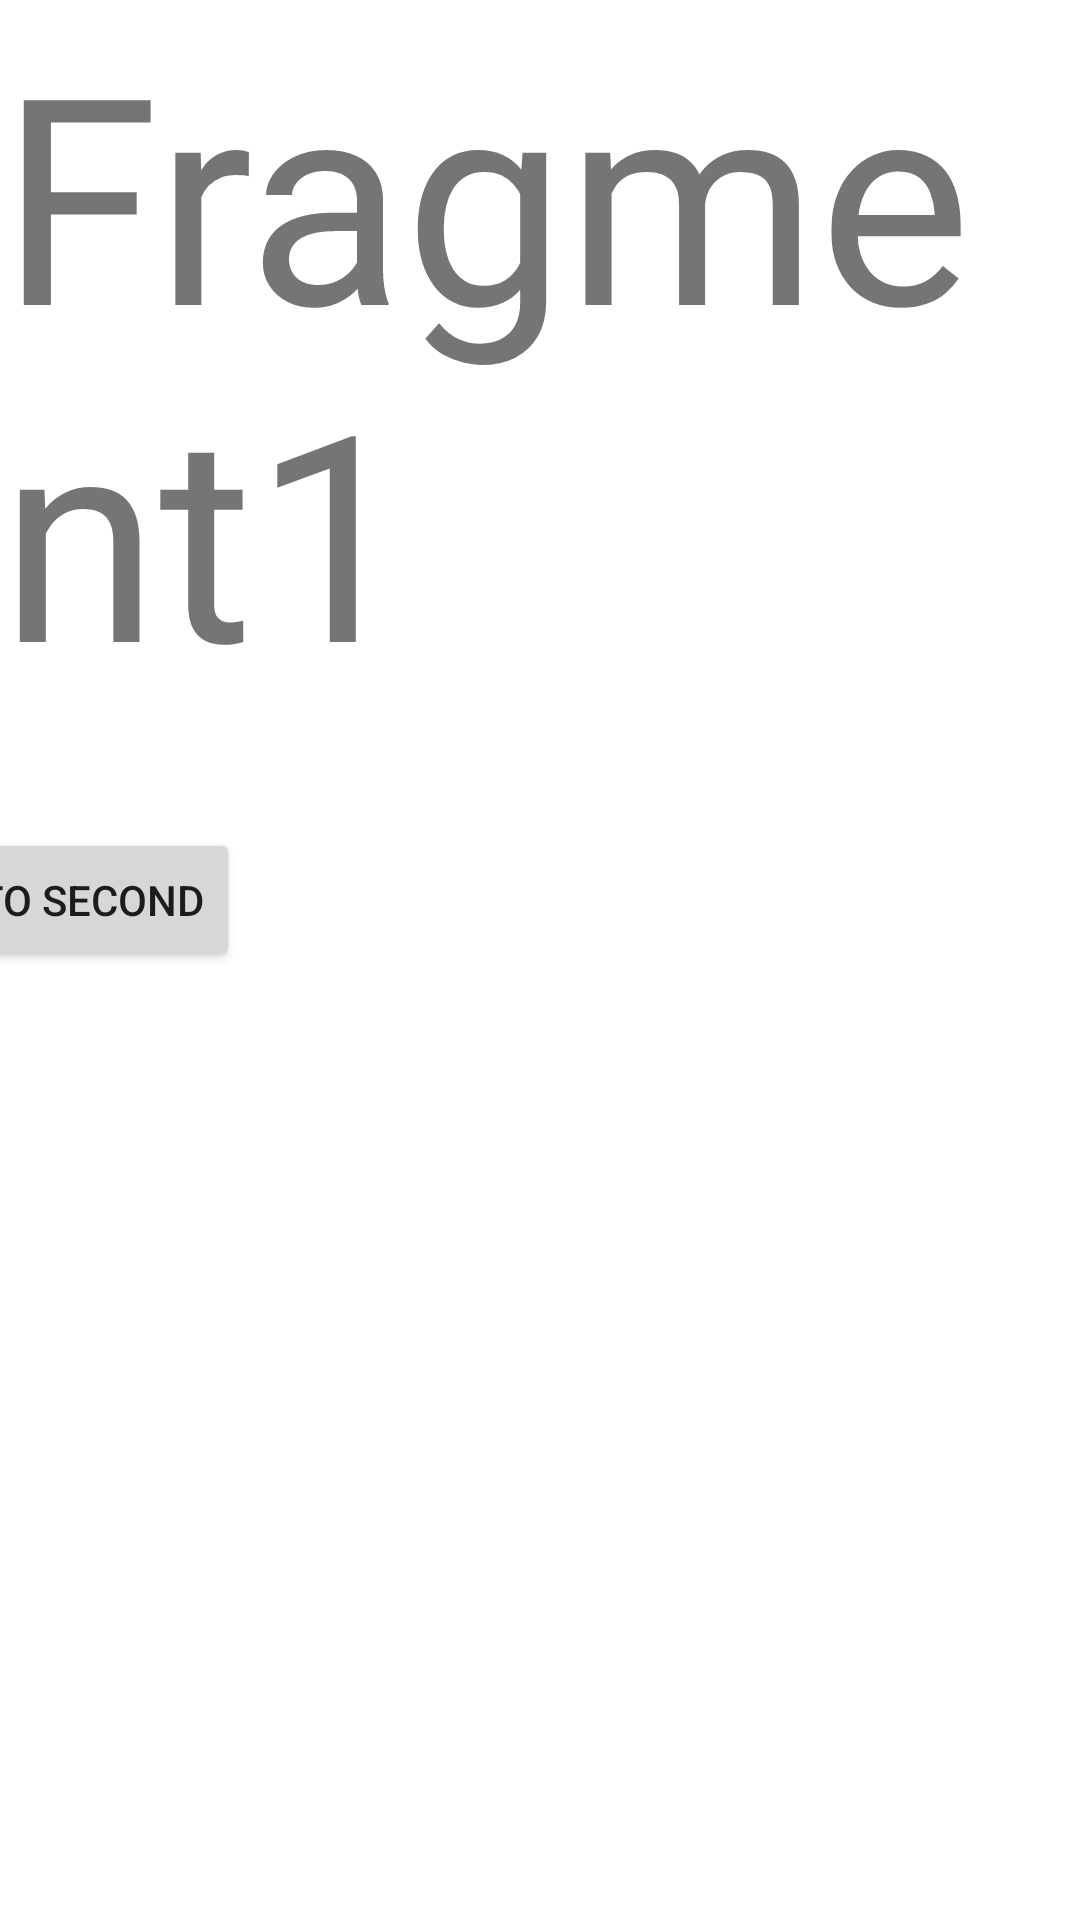

This screen was rendered from an Android layout file. Write that file and the resources it references.
<!-- AndroidManifest.xml: application theme Theme.SnakeHealthManagementApp -->
<!-- res/layout/fragment1.xml -->
<?xml version="1.0" encoding="utf-8"?>
<LinearLayout xmlns:android="http://schemas.android.com/apk/res/android"
    xmlns:app="http://schemas.android.com/apk/res-auto"
    xmlns:tools="http://schemas.android.com/tools"
    android:layout_width="match_parent"
    android:layout_height="match_parent">

    <androidx.constraintlayout.widget.ConstraintLayout
        android:layout_width="match_parent"
        android:layout_height="match_parent">
        <TextView
            android:id="@+id/txt"
            android:layout_width="wrap_content"
            android:layout_height="610dp"
            android:text="Fragment1"
            android:textSize="96sp"
            app:layout_constraintStart_toStartOf="parent"
            app:layout_constraintTop_toTopOf="parent" />

        <Button
            android:id="@+id/btn"
            android:layout_width="wrap_content"
            android:layout_height="wrap_content"
            android:layout_marginTop="276dp"
            android:layout_marginEnd="280dp"
            android:text="Jump to second"
            app:layout_constraintEnd_toEndOf="parent"
            app:layout_constraintTop_toTopOf="parent" />
    </androidx.constraintlayout.widget.ConstraintLayout>
</LinearLayout>
<!-- resources referenced by this layout -->
<resources>
  <style name="Theme.SnakeHealthManagementApp" parent="Theme.MaterialComponents.DayNight.DarkActionBar">
          
          <item name="colorPrimary">@color/purple_500</item>
          <item name="colorPrimaryVariant">@color/purple_700</item>
          <item name="colorOnPrimary">@color/white</item>
          
          <item name="colorSecondary">@color/teal_200</item>
          <item name="colorSecondaryVariant">@color/teal_700</item>
          <item name="colorOnSecondary">@color/black</item>
          
          <item name="android:statusBarColor" tools:targetApi="l">?attr/colorPrimaryVariant</item>
          
      </style>
  <color name="purple_500">#FF6200EE</color>
  <color name="purple_700">#FF3700B3</color>
  <color name="white">#FFFFFFFF</color>
  <color name="teal_200">#FF03DAC5</color>
  <color name="teal_700">#FF018786</color>
  <color name="black">#FF000000</color>
</resources>
